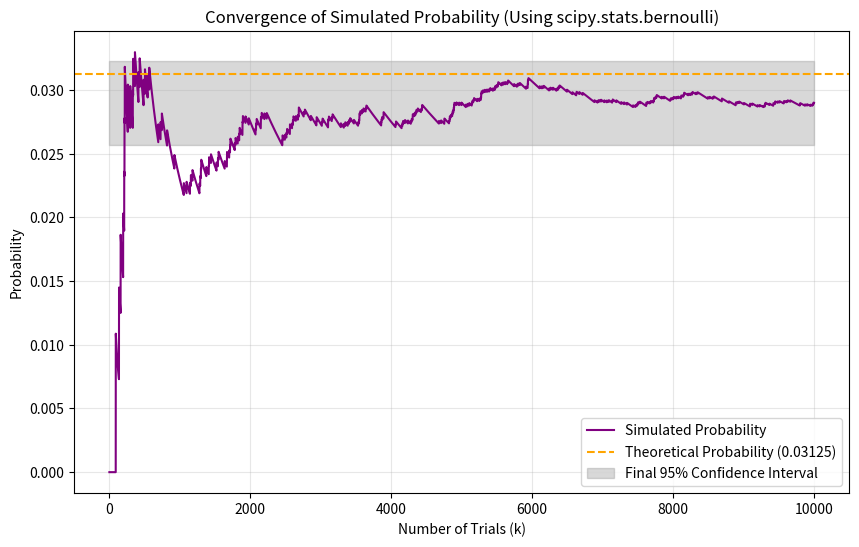

Reproduce this figure in Python.
import matplotlib.pyplot as plt
from scipy.stats import bernoulli

K = 10000
max_tosses = 6
total_success = 0

k_values = []
running_averages = []

print("Running 10,000 simulations using scipy.stats.bernoulli...")

for k in range(1, K + 1):
    count_success = 0
    nr_tosses = 0
    
    # First toss using scipy.stats
    current_toss = bernoulli.rvs(0.5)
    nr_tosses += 1
    
    # Subsequent tosses
    while nr_tosses < max_tosses:
        toss = bernoulli.rvs(0.5)
        previous_toss = current_toss
        current_toss = toss
        nr_tosses += 1
        
        # Heads should be followed by tails and vice versa
        if previous_toss != current_toss:
            count_success += 1
            
    # If experiment = success (5 alternating shifts in 6 tosses)
    if count_success == max_tosses - 1:
        total_success += 1
        
    # Keep track of the running average for plotting
    p_hat_k = total_success / k
    k_values.append(k)
    running_averages.append(p_hat_k)

# --- 3. CALCULATE PROBABILITY & CONFIDENCE INTERVAL ---
p_hat = total_success / K
Z = 1.96  # Z-score for a 95% confidence level

# Manual calculation of standard error and margin of error
standard_error = (p_hat * (1 - p_hat) / K) ** 0.5
margin_of_error = Z * standard_error

lower_bound = p_hat - margin_of_error
upper_bound = p_hat + margin_of_error

# --- 4. OUTPUT RESULTS ---
print("-" * 40)
print(f"Total successes:         {total_success}")
print(f"Simulated Probability:   {p_hat:.5f}")
print(f"Theoretical Probability: 0.03125")
print("-" * 40)
print(f"95% Confidence Interval: [{lower_bound:.5f}, {upper_bound:.5f}]")
print(f"Margin of Error:         ±{margin_of_error:.5f}")

# --- 5. PLOTTING ---
plt.figure(figsize=(10, 6))

# Plot running average
plt.plot(k_values, running_averages, label='Simulated Probability', color='purple', linewidth=1.5)

# Plot theoretical probability
plt.axhline(y=0.03125, color='orange', linestyle='--', label='Theoretical Probability (0.03125)')

# Highlight the final confidence interval area
plt.fill_between([1, K], lower_bound, upper_bound, color='gray', alpha=0.3, label='Final 95% Confidence Interval')

plt.title('Convergence of Simulated Probability (Using scipy.stats.bernoulli)')
plt.xlabel('Number of Trials (k)')
plt.ylabel('Probability')
plt.legend()
plt.grid(True, alpha=0.3)

plt.savefig('scipy_bernoulli_convergence.png', bbox_inches='tight')
plt.show()
